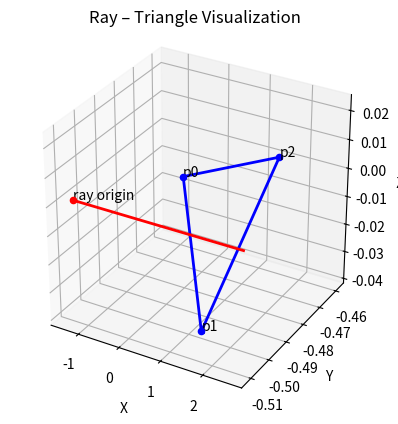

This figure's Python source:
import numpy as np
import matplotlib.pyplot as plt

# p0:  1.390714406967163 -0.511243999004364 0.021149249747395515
# p1:  1.3931879997253418 -0.5020279884338379 -0.037429798394441605
# p2:  1.4090640544891357 -0.45886850357055664 7.78602043283172e-06
# ray:  -1.3916730880737305 -0.5079357624053955 0.0
# ray:  1.0 0.0 0.0

# Triangle vertices
p0 = np.array([1.390714406967163, -0.511243999004364, 0.021149249747395515])
p1 = np.array([1.3931879997253418, -0.5020279884338379, -0.037429798394441605])
p2 = np.array([1.4090640544891357, -0.45886850357055664, 7.78602043283172e-06])

# Ray
ray_o = np.array([-1.3916730880737305, -0.5079357624053955, 0.0])
ray_d = np.array([1.0, 0.0, 0.0])
ray_d = ray_d / np.linalg.norm(ray_d)  # normalize

fig = plt.figure()
ax = fig.add_subplot(projection='3d')

# --- Triangle ---
triangle_x = [p0[0], p1[0], p2[0], p0[0]]
triangle_y = [p0[1], p1[1], p2[1], p0[1]]
triangle_z = [p0[2], p1[2], p2[2], p0[2]]

ax.plot(triangle_x, triangle_y, triangle_z, color='blue', linewidth=2)
ax.scatter(*p0, color='blue')
ax.scatter(*p1, color='blue')
ax.scatter(*p2, color='blue')

# --- Ray ---
t = np.linspace(0, 4.0, 10)
ray_pts = ray_o[None, :] + t[:, None] * ray_d[None, :]

ax.plot(ray_pts[:, 0], ray_pts[:, 1], ray_pts[:, 2], color='red', linewidth=2)
ax.scatter(*ray_o, color='red')

# --- Labels ---
ax.text(*p0, "p0")
ax.text(*p1, "p1")
ax.text(*p2, "p2")
ax.text(*ray_o, "ray origin")

# --- Axis settings ---
ax.set_xlabel("X")
ax.set_ylabel("Y")
ax.set_zlabel("Z")
ax.set_title("Ray – Triangle Visualization")
ax.set_box_aspect([1, 1, 1])

plt.show()
